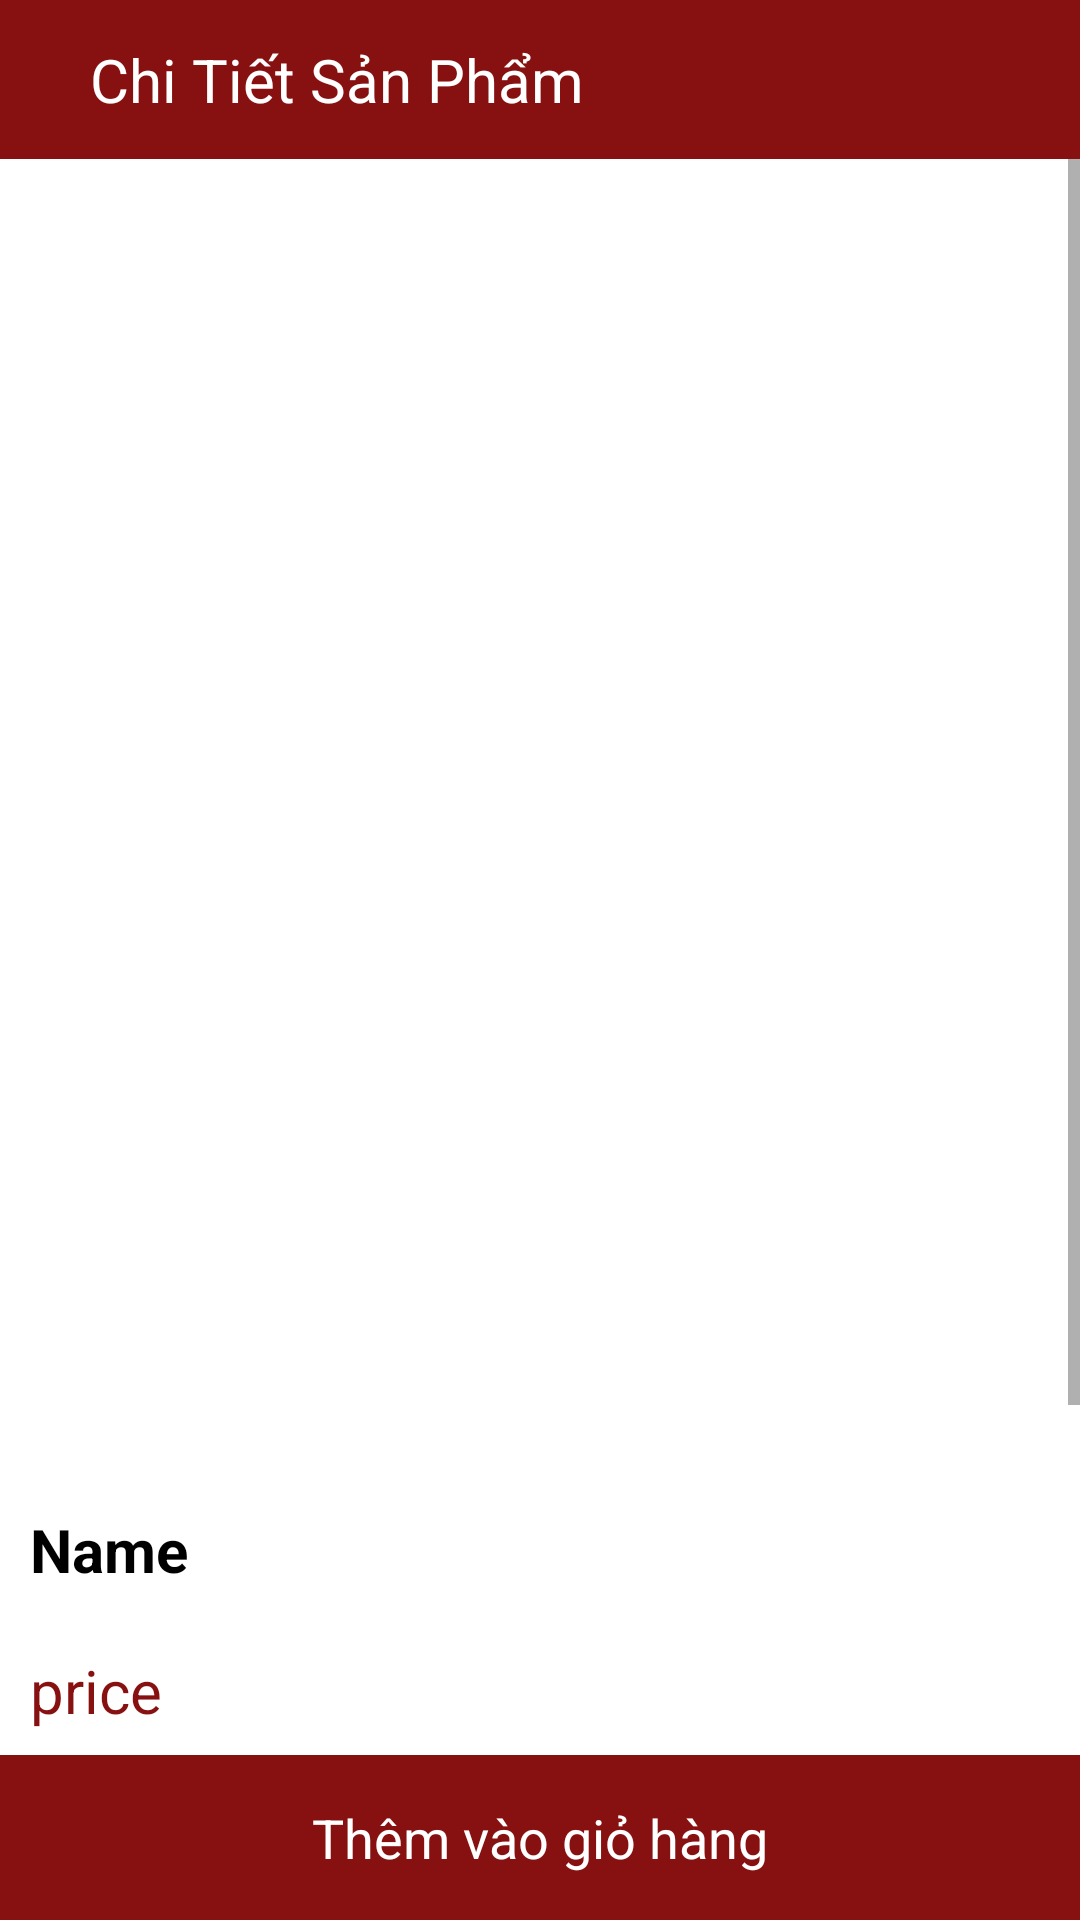

Write the Android layout XML for this screen, with the resource values it uses.
<!-- AndroidManifest.xml: application theme Theme.ProductBTL -->
<!-- res/layout/fragment_order.xml -->
<?xml version="1.0" encoding="utf-8"?>
<LinearLayout xmlns:android="http://schemas.android.com/apk/res/android"
    xmlns:app="http://schemas.android.com/apk/res-auto"
    xmlns:tools="http://schemas.android.com/tools"
    android:layout_width="match_parent"
    android:layout_height="match_parent"
    tools:context=".Fragment.OrderFragment"
    android:orientation="vertical">

    <LinearLayout
        android:id="@+id/toolbar2"
        android:layout_width="match_parent"
        android:layout_height="53dp"
        android:orientation="horizontal"
        android:background="@color/color_main">

        <ImageView
            android:id="@+id/click_Back_To_Product"
            android:layout_gravity="center_vertical"
            android:layout_marginStart="10dp"
            android:layout_width="wrap_content"
            android:layout_height="wrap_content"
            android:src="@drawable/ic_baseline_arrow_back_24" />

        <TextView
            android:id="@+id/tv_name_product"
            android:layout_gravity="center_vertical"
            android:layout_width="wrap_content"
            android:layout_weight="7"
            android:layout_height="wrap_content"
            android:layout_marginStart="20dp"
            android:text="Chi Tiết Sản Phẩm"
            android:textColor="@color/white"
            android:textSize="20dp" />
        <ImageView
            android:id="@+id/img_cart2"
            android:layout_marginRight="10dp"
            android:layout_width="wrap_content"
            android:layout_height="wrap_content"
            android:layout_gravity="center_vertical"
            android:src="@drawable/ic_baseline_shopping_cart_24"/>
    </LinearLayout>

    <ScrollView
        android:id="@+id/scrollView2"
        android:layout_width="match_parent"
        android:layout_height="wrap_content"
        android:layout_weight="8">

        <LinearLayout
            android:layout_width="match_parent"
            android:layout_height="wrap_content"
            android:orientation="vertical">

            <ImageView
                android:id="@+id/img_order"
                android:layout_width="match_parent"
                android:layout_height="440dp" />

            <TextView
                android:id="@+id/tv_name_order"
                android:layout_width="match_parent"
                android:layout_height="wrap_content"
                android:padding="10dp"
                android:text="Name "
                android:textColor="@color/black"
                android:textSize="20dp"
                android:textStyle="bold" />

            <TextView
                android:id="@+id/tv_price_order"
                android:layout_width="match_parent"
                android:layout_height="wrap_content"
                android:padding="10dp"
                android:text="price "
                android:textColor="@color/color_main"
                android:textSize="20dp" />

            <TextView
                android:layout_width="match_parent"
                android:layout_height="wrap_content"
                android:layout_marginTop="15dp"
                android:padding="10dp"
                android:text="Thông Tin Sản Phẩm"
                android:textColor="@color/black"
                android:textSize="20dp"
                android:textStyle="bold" />

            <TextView
                android:id="@+id/tv_composition_order"
                android:layout_width="match_parent"
                android:layout_height="wrap_content"
                android:layout_marginTop="15dp"
                android:padding="10dp"
                android:textColor="@color/black"
                android:layout_marginBottom="30dp"
                android:textSize="15dp" />
        </LinearLayout>
    </ScrollView>

    <LinearLayout
        android:id="@+id/btn_add_to_cart"
        android:layout_width="match_parent"
        android:layout_height="55dp"
        android:gravity="center"
        android:background="@color/color_main">
        <TextView
           android:textColor="@color/white"
            android:layout_width="wrap_content"
            android:layout_height="wrap_content"
            android:padding="10dp"
            android:text="Thêm vào giỏ hàng"
            android:textSize="18dp"/>
    </LinearLayout>


</LinearLayout>
<!-- resources referenced by this layout -->
<resources>
  <color name="black">#FF000000</color>
  <color name="color_main">#871111</color>
  <color name="white">#FFFFFFFF</color>
  <style name="Theme.ProductBTL" parent="Theme.MaterialComponents.DayNight.NoActionBar">
          
          <item name="colorPrimary">@color/purple_500</item>
          <item name="colorPrimaryVariant">@color/color_main</item>
          <item name="colorOnPrimary">@color/white</item>
          
          <item name="colorSecondary">@color/teal_200</item>
          <item name="colorSecondaryVariant">@color/teal_700</item>
          <item name="colorOnSecondary">@color/black</item>
          
          <item name="android:statusBarColor" tools:targetApi="l">?attr/colorPrimaryVariant</item>
          
      </style>
  <color name="purple_500">#FF6200EE</color>
  <color name="teal_200">#FF03DAC5</color>
  <color name="teal_700">#FF018786</color>
</resources>
